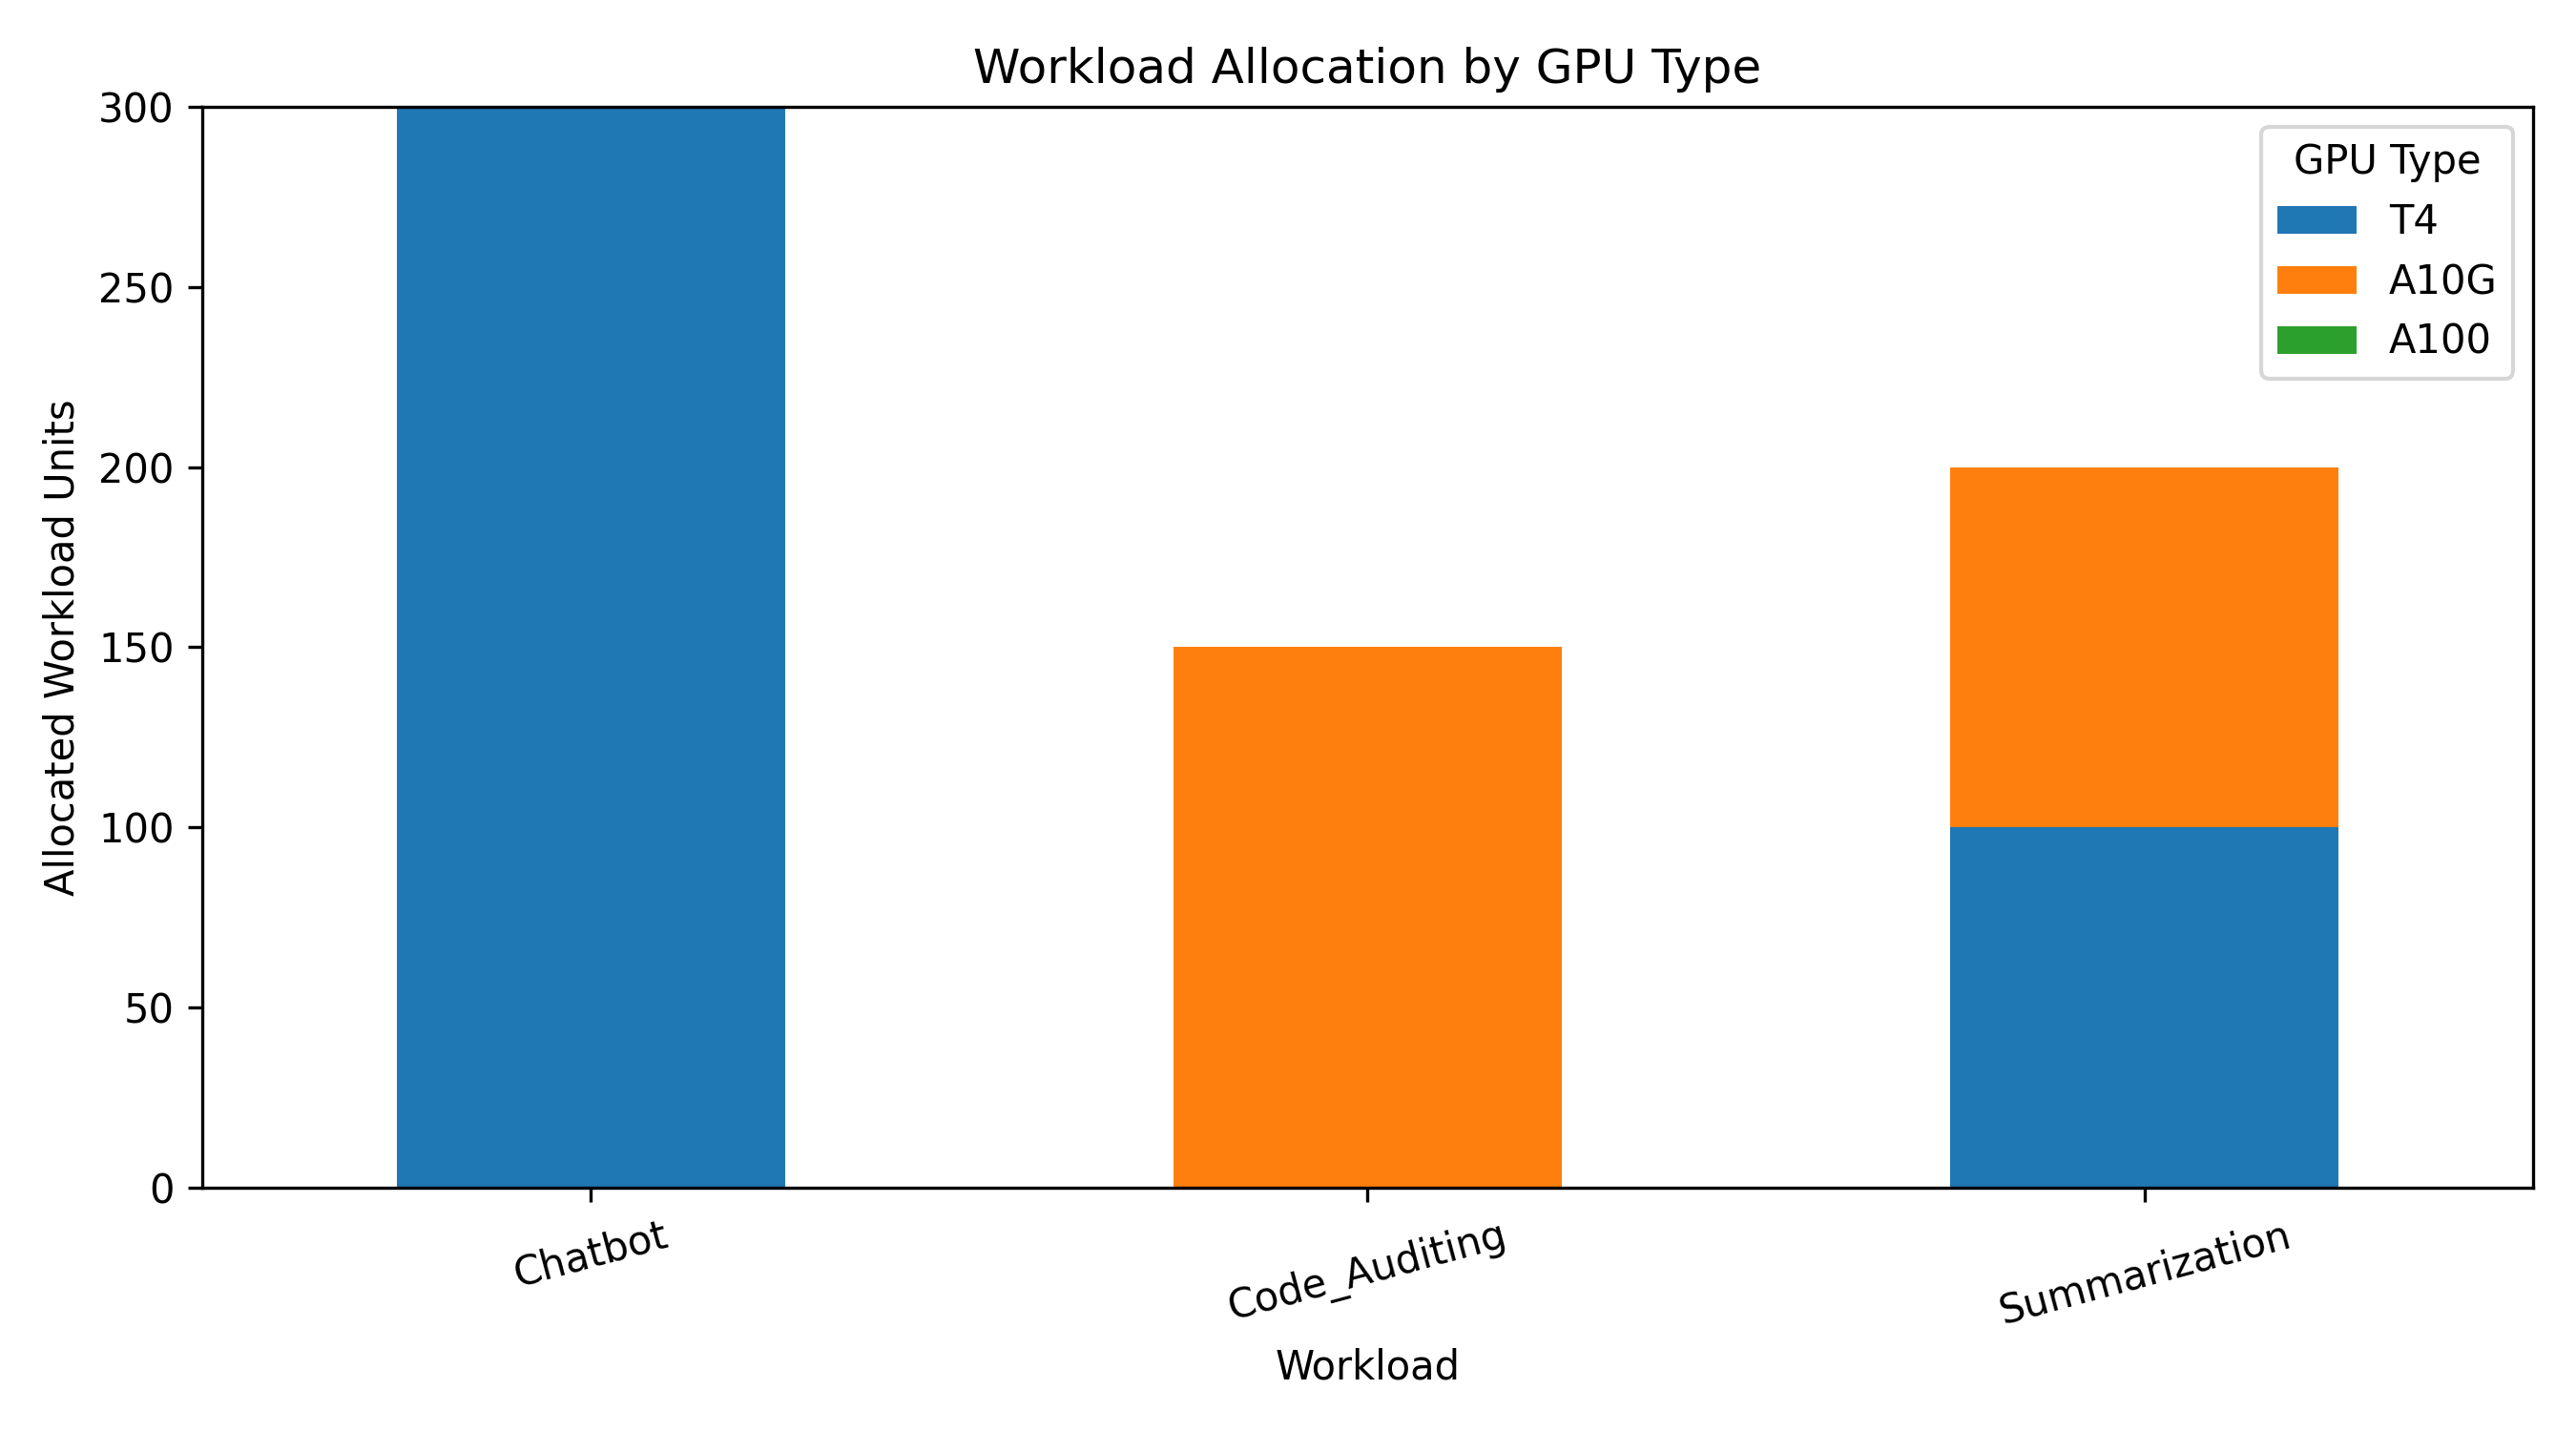

Data behind this chart, as committed beside it:
Workload, GPU, Allocated Units
Chatbot, T4, 300.0
Chatbot, A10G, 0.0
Chatbot, A100, 0.0
Summarization, T4, 100.0
Summarization, A10G, 100.0
Summarization, A100, 0.0
Code_Auditing, T4, 0.0
Code_Auditing, A10G, 150.0
Code_Auditing, A100, 0.0
